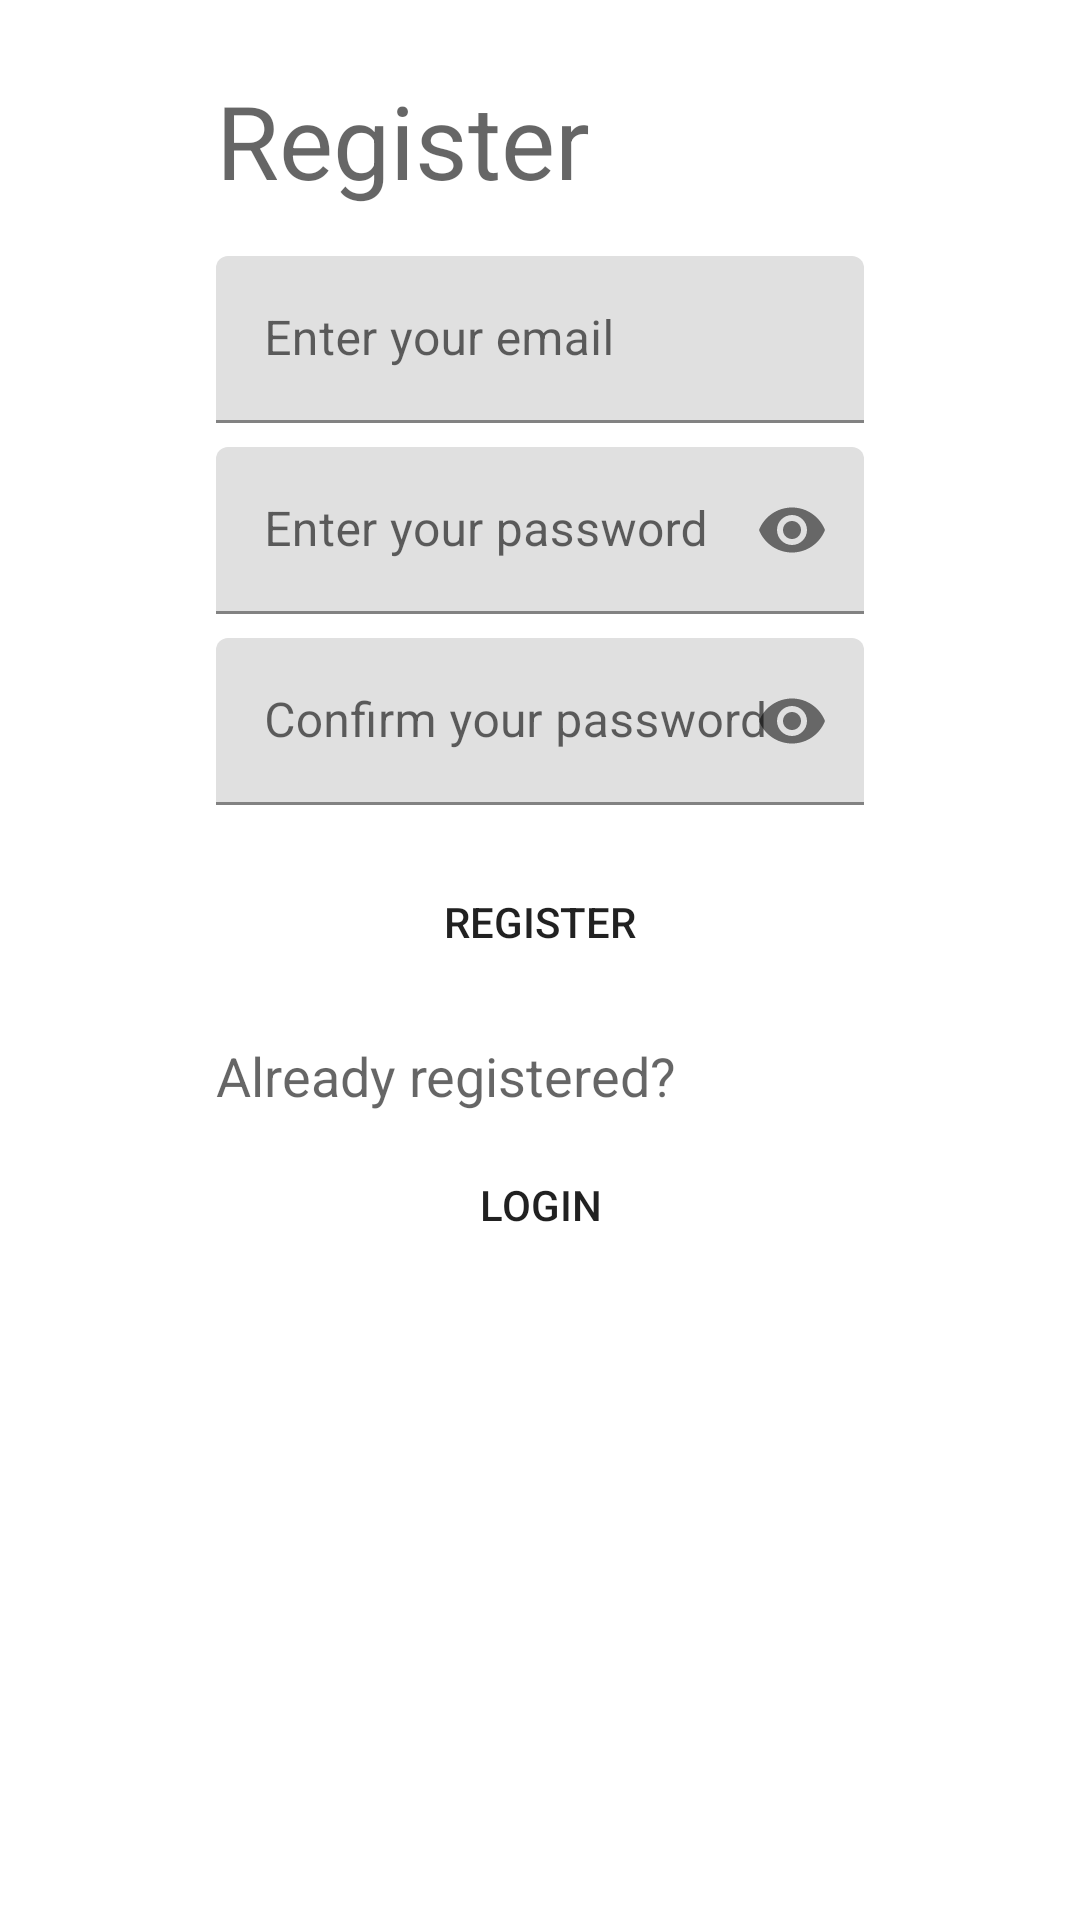

Produce the Android XML layout that renders to this screen, including the resource entries it uses.
<!-- AndroidManifest.xml: application theme Theme.SwiftTravel -->
<!-- res/layout/activity_register.xml -->
<?xml version="1.0" encoding="utf-8"?>
<androidx.constraintlayout.widget.ConstraintLayout xmlns:android="http://schemas.android.com/apk/res/android"
    xmlns:app="http://schemas.android.com/apk/res-auto"
    xmlns:tools="http://schemas.android.com/tools"
    android:layout_width="match_parent"
    android:layout_height="match_parent"
    tools:context=".activities.MainActivity">

    <include
        layout="@layout/progress_bar"
        android:layout_width="wrap_content"
        android:layout_height="wrap_content"
        app:layout_constraintBottom_toBottomOf="parent"
        app:layout_constraintEnd_toEndOf="parent"
        app:layout_constraintStart_toStartOf="parent"
        app:layout_constraintTop_toTopOf="parent" />

    <TextView
        android:id="@+id/register_title"
        android:layout_width="@dimen/standard_element_width"
        android:layout_height="wrap_content"
        android:layout_marginStart="@dimen/top_element_margin_start"
        android:layout_marginTop="@dimen/top_element_margin_top"
        android:layout_marginEnd="@dimen/top_element_margin_end"
        android:text="@string/register"
        android:textAppearance="@style/TextAppearance.AppCompat.Display1"
        android:textSize="@dimen/title_text_size"
        app:layout_constraintEnd_toEndOf="parent"
        app:layout_constraintStart_toStartOf="parent"
        app:layout_constraintTop_toTopOf="parent" />

    <com.google.android.material.textfield.TextInputLayout
        android:id="@+id/register_email_input"
        android:layout_width="@dimen/standard_element_width"
        android:layout_height="wrap_content"
        android:layout_marginTop="@dimen/first_element_margin_top"
        android:importantForAutofill="no"
        app:layout_constraintEnd_toEndOf="@id/register_title"
        app:layout_constraintStart_toStartOf="@id/register_title"
        app:layout_constraintTop_toBottomOf="@id/register_title">

        <com.google.android.material.textfield.TextInputEditText
            android:id="@+id/register_email"
            android:layout_width="match_parent"
            android:layout_height="wrap_content"
            android:hint="@string/email_hint"
            android:inputType="textEmailAddress" />
    </com.google.android.material.textfield.TextInputLayout>

    <com.google.android.material.textfield.TextInputLayout
        android:id="@+id/register_password_input"
        android:layout_width="@dimen/standard_element_width"
        android:layout_height="wrap_content"
        android:layout_marginTop="@dimen/standard_element_margin_top"
        android:importantForAutofill="no"
        app:endIconMode="password_toggle"
        app:layout_constraintEnd_toEndOf="@id/register_email_input"
        app:layout_constraintStart_toStartOf="@id/register_email_input"
        app:layout_constraintTop_toBottomOf="@id/register_email_input">

        <com.google.android.material.textfield.TextInputEditText
            android:id="@+id/register_password"
            android:layout_width="match_parent"
            android:layout_height="wrap_content"
            android:hint="@string/password_hint"
            android:inputType="textPassword"
            android:maxLines="1"
            android:singleLine="true"
            tools:text="password" />
    </com.google.android.material.textfield.TextInputLayout>

    <com.google.android.material.textfield.TextInputLayout
        android:id="@+id/register_password_confirm_input"
        android:layout_width="@dimen/standard_element_width"
        android:layout_height="wrap_content"
        android:layout_marginTop="@dimen/standard_element_margin_top"
        android:importantForAutofill="no"
        app:endIconMode="password_toggle"
        app:layout_constraintEnd_toEndOf="@id/register_password_input"
        app:layout_constraintStart_toStartOf="@id/register_password_input"
        app:layout_constraintTop_toBottomOf="@id/register_password_input">

        <com.google.android.material.textfield.TextInputEditText
            android:id="@+id/register_password_confirm"
            android:layout_width="match_parent"
            android:layout_height="wrap_content"
            android:hint="@string/password_confirm_hint"
            android:inputType="textPassword"
            android:maxLines="1"
            android:singleLine="true"
            tools:text="password" />
    </com.google.android.material.textfield.TextInputLayout>

    <Button
        android:id="@+id/register_button"
        android:layout_width="@dimen/standard_element_width"
        android:layout_height="@dimen/standard_button_height"
        android:layout_marginTop="@dimen/first_element_margin_top"
        android:background="@drawable/rounded_button"
        android:text="@string/register"
        app:layout_constraintEnd_toEndOf="@id/register_password_input"
        app:layout_constraintStart_toStartOf="@id/register_password_input"
        app:layout_constraintTop_toBottomOf="@id/register_password_confirm_input" />

    <TextView
        android:id="@+id/register_already_registered"
        android:layout_width="@dimen/standard_element_width"
        android:layout_height="wrap_content"
        android:layout_marginTop="@dimen/first_element_margin_top"
        android:text="@string/already_registered"
        android:textAppearance="@style/TextAppearance.AppCompat.Medium"
        app:layout_constraintEnd_toEndOf="@id/register_button"
        app:layout_constraintStart_toStartOf="@id/register_button"
        app:layout_constraintTop_toBottomOf="@id/register_button" />

    <Button
        android:id="@+id/register_login_button"
        android:layout_width="@dimen/standard_element_width"
        android:layout_height="@dimen/standard_button_height"
        android:layout_marginTop="@dimen/standard_element_margin_top"
        android:background="@drawable/rounded_button"
        android:text="@string/login"
        app:layout_constraintEnd_toEndOf="@id/register_already_registered"
        app:layout_constraintStart_toStartOf="@id/register_already_registered"
        app:layout_constraintTop_toBottomOf="@id/register_already_registered" />

</androidx.constraintlayout.widget.ConstraintLayout>
<!-- res/layout/progress_bar.xml (included above) -->
<?xml version="1.0" encoding="utf-8"?>
<ProgressBar xmlns:android="http://schemas.android.com/apk/res/android"
    android:id="@+id/progress_bar"
    android:layout_width="50dp"
    android:layout_height="match_parent"
    android:layout_gravity="center"
    android:visibility="gone" />
<!-- resources referenced by this layout -->
<resources>
  <dimen name="first_element_margin_top">16dp</dimen>
  <dimen name="standard_button_height">46dp</dimen>
  <dimen name="standard_element_margin_top">8dp</dimen>
  <dimen name="standard_element_width">0dp</dimen>
  <dimen name="title_text_size">34sp</dimen>
  <dimen name="top_element_margin_end">72dp</dimen>
  <dimen name="top_element_margin_start">72dp</dimen>
  <dimen name="top_element_margin_top">24dp</dimen>
  <!-- drawable rounded_button (drawable) -->
  <?xml version="1.0" encoding="utf-8"?>
  <shape
      xmlns:android="http://schemas.android.com/apk/res/android"
      android:shape="rectangle">
  
      <corners android:radius="15dp" />
  </shape>
  <string name="already_registered">Already registered?</string>
  <string name="email_hint">Enter your email</string>
  <string name="login">Login</string>
  <string name="password_confirm_hint">Confirm your password</string>
  <string name="password_hint">Enter your password</string>
  <string name="register">Register</string>
  <style name="Theme.SwiftTravel" parent="Theme.MaterialComponents.DayNight.DarkActionBar">
          
          <item name="colorPrimary">@color/purple_500</item>
          <item name="colorPrimaryVariant">@color/purple_700</item>
          <item name="colorOnPrimary">@color/button_text_and_icons</item>
          
          <item name="colorSecondary">@color/teal_200</item>
          <item name="colorSecondaryVariant">@color/teal_700</item>
          <item name="colorOnSecondary">@color/standard_text_and_icons</item>
          
          <item name="android:statusBarColor" tools:targetApi="l">?attr/colorPrimaryVariant</item>
          
      </style>
  <color name="purple_500">#FF6200EE</color>
  <color name="purple_700">#FF3700B3</color>
  <color name="button_text_and_icons">#FFFFFFFF</color>
  <color name="teal_200">#FF03DAC5</color>
  <color name="teal_700">#FF018786</color>
  <color name="standard_text_and_icons">#FF000000</color>
</resources>
